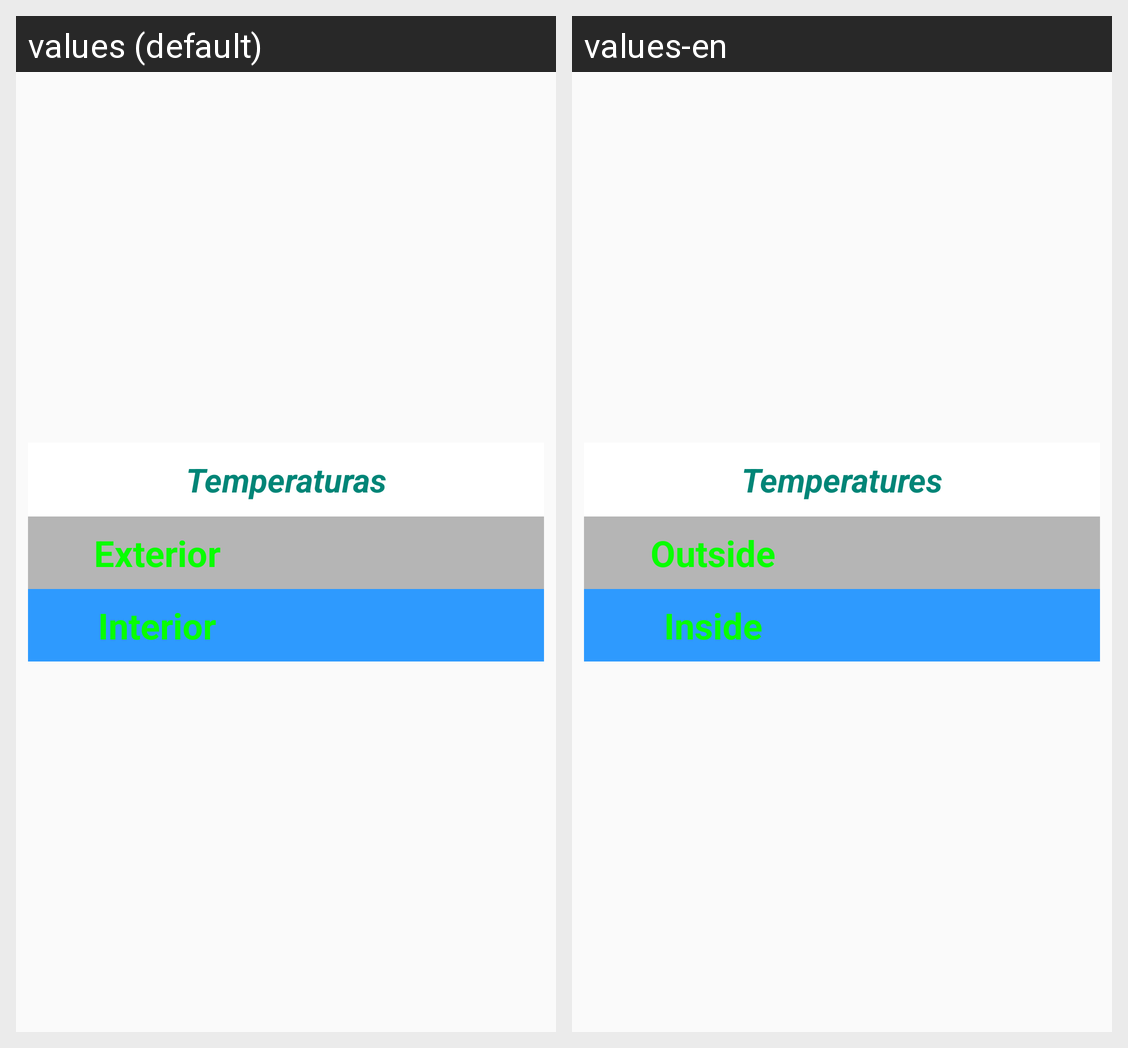

The same Android screen rendered under two of its app's locales, left to right. List the strings drawn on it with the default value and each locale's translation.
Android screen res/layout/temps.xml rendered under 2 locales, left to right: values (default), values-en. Device: Nexus 5 (rendered at 1080×1920; each locale shown at half size, 540×960, under a caption strip naming it); theme AppTheme.
Strings drawn on this screen, with the default value and each locale's value (text and hints the layout hard-codes, and strings that could not be matched under every locale, appear in the picture but are not listed):

appwidget_text
  values: Temperaturas
  values-en: Temperatures

tempExt
  values: Exterior
  values-en: Outside

tempInt
  values: Interior
  values-en: Inside
